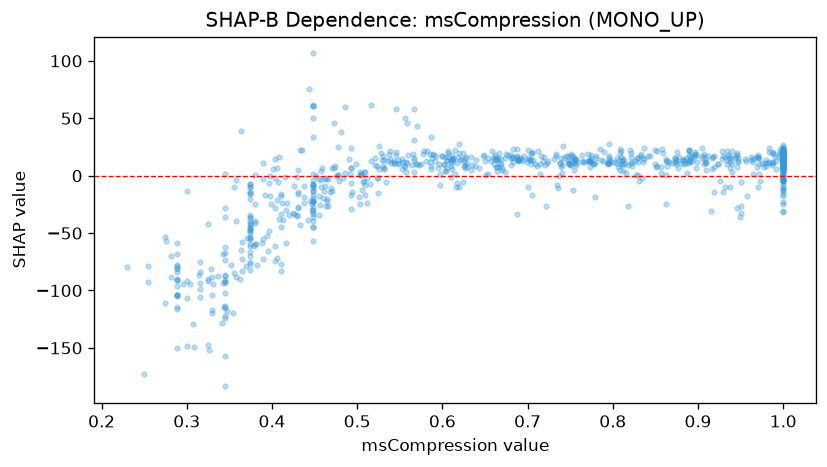

Source data for this figure (header and first rows):
feature_value, shap_value
1.0, 22.6
0.833, 18.77
0.808, 23.62
0.712, 21.76
0.738, 10.67
0.557, 12.08
1.0, 14.38
0.358, -88.37
0.546, 18.33
0.936, 15.53
0.3, -91.78
0.658, 21.6
0.809, 19.49
0.723, 10.7
0.811, 10.55
0.478, 0.9842
0.341, -128.2
0.886, 15.69
0.374, -75.24
0.379, -60.82
0.546, 20.22
0.577, 19.3
0.463, -26.24
0.397, -47.87
0.996, 23.6
0.406, 6.876
0.605, 12.49
0.772, 12.75
0.703, 13.95
0.788, 12.64
0.532, 13.48
0.895, 16.43
0.314, -86.66
0.624, 19.77
0.612, 12.77
1.0, 11.83
0.374, -48.14
0.687, 14.56
0.492, 1.666
0.997, 14.55
0.523, -1.717
0.775, 15.27
1.0, 16.5
0.78, 16.75
1.0, 11.11
0.611, 18.39
0.447, -29.64
0.874, 10.03
0.567, 30.83
0.543, 12.89
1.0, 13.92
0.558, 46.14
0.905, 23.79
0.374, -54.7
0.826, 13
0.689, 13.64
0.479, -4.502
0.897, 18.1
1.0, 19.92
1.0, -4.703
... 877 more rows
